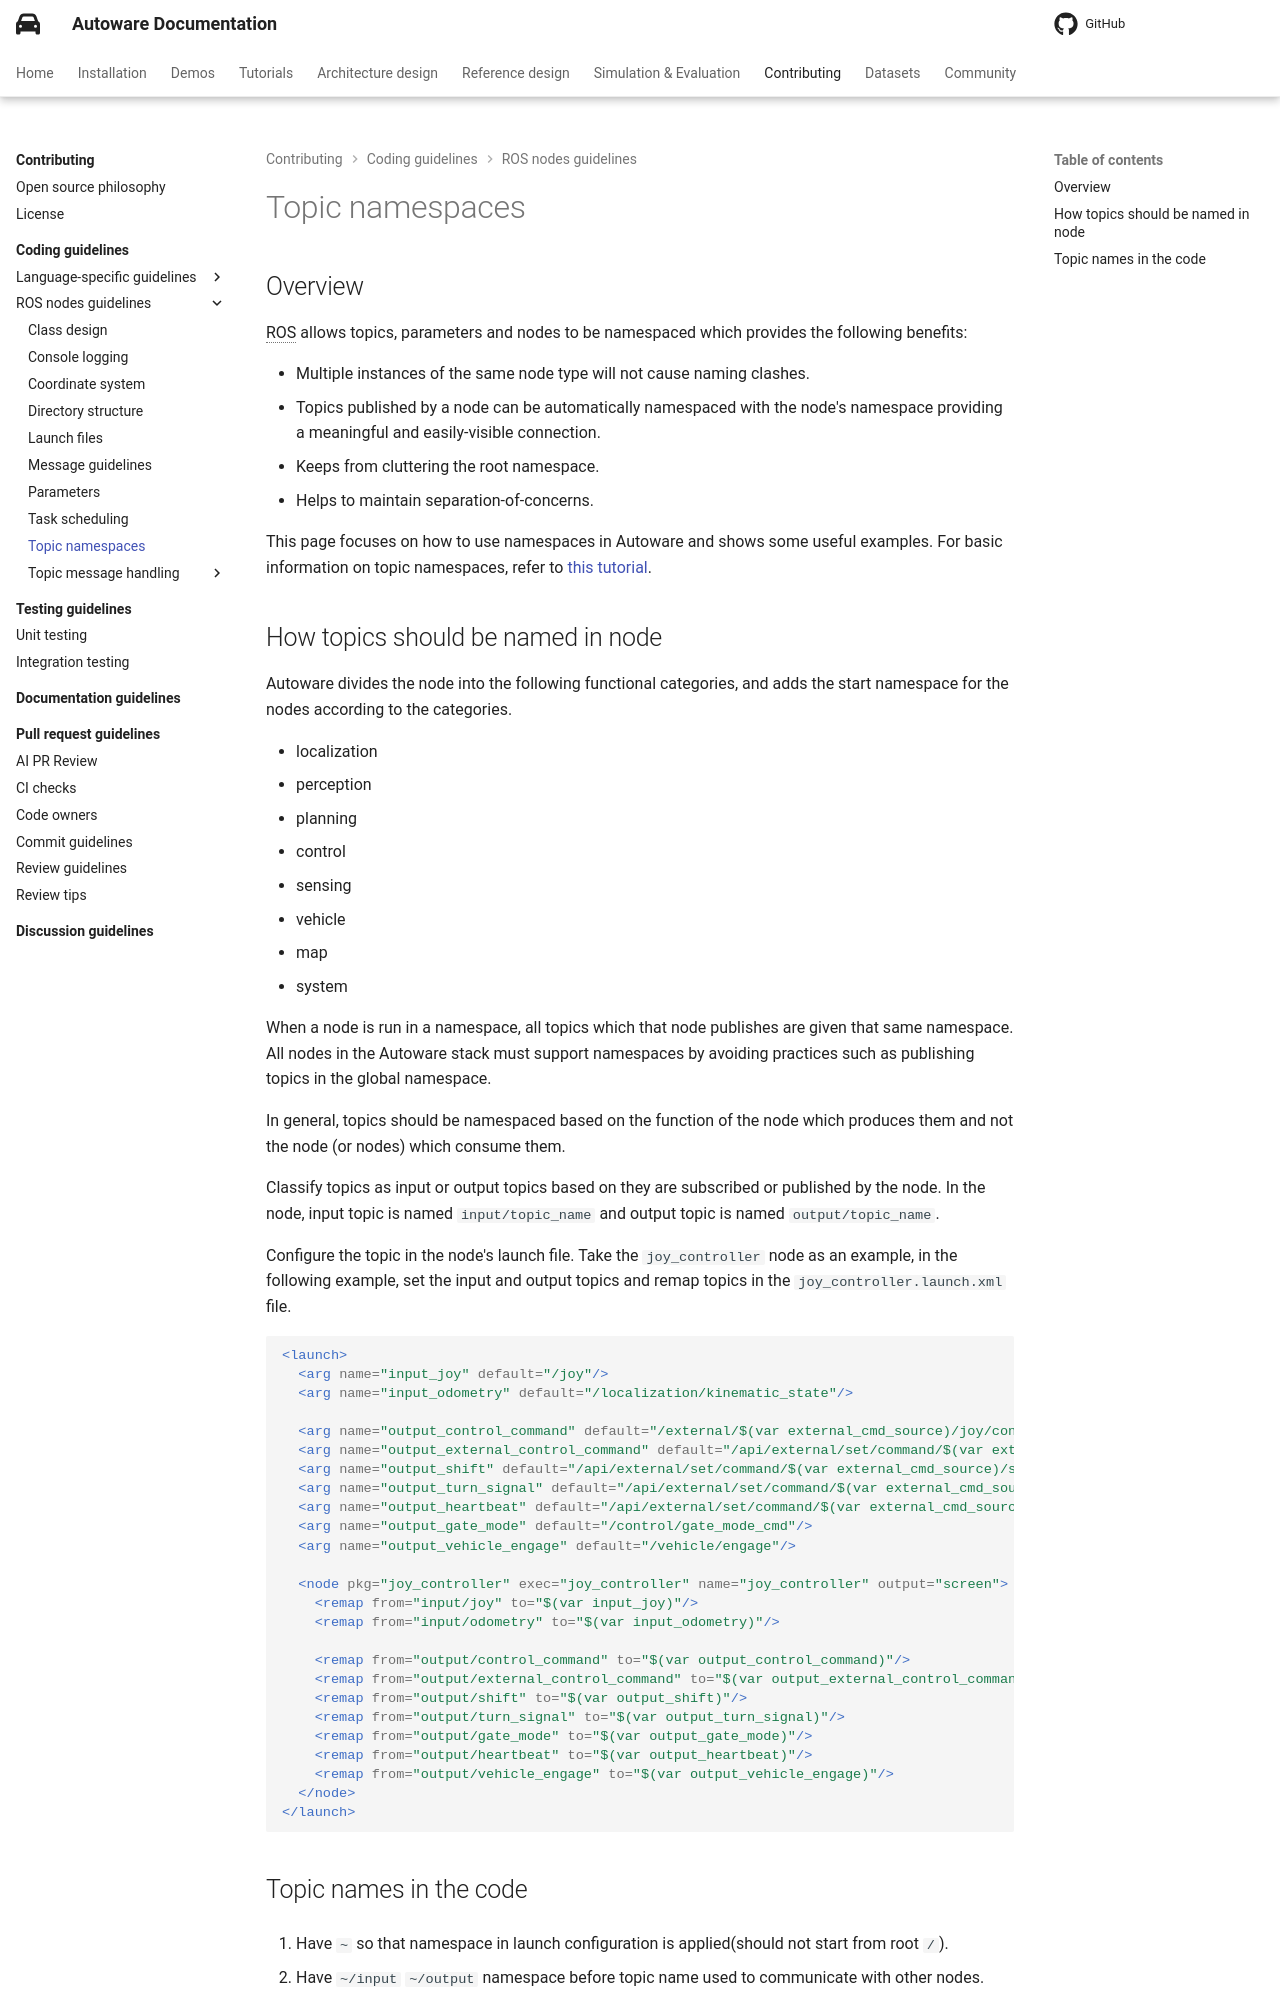

repository: autowarefoundation/autoware-documentation · page: pr-803/contributing/coding-guidelines/ros-nodes/topic-namespaces/index.html · generator: mkdocs

# Topic namespaces

## Overview

ROS allows topics, parameters and nodes to be namespaced which provides the following benefits:

- Multiple instances of the same node type will not cause naming clashes.
- Topics published by a node can be automatically namespaced with the node's namespace providing a meaningful and easily-visible connection.
- Keeps from cluttering the root namespace.
- Helps to maintain separation-of-concerns.

This page focuses on how to use namespaces in Autoware and shows some useful examples. For basic information on topic namespaces, refer to [this tutorial](https://design.ros2.org/articles/topic_and_service_names.html).

## How topics should be named in node

Autoware divides the node into the following functional categories, and adds the start namespace for the nodes according to the categories.

- localization
- perception
- planning
- control
- sensing
- vehicle
- map
- system

When a node is run in a namespace, all topics which that node publishes are given that same namespace. All nodes in the Autoware stack must support namespaces by avoiding practices such as publishing topics in the global namespace.

In general, topics should be namespaced based on the function of the node which produces them and not the node (or nodes) which consume them.

Classify topics as input or output topics based on they are subscribed or published by the node. In the node, input topic is named `input/topic_name` and output topic is named `output/topic_name`.

Configure the topic in the node's launch file. Take the `joy_controller` node as an example, in the following example, set the input and output topics and remap topics in the `joy_controller.launch.xml` file.

```xml
<launch>
  <arg name="input_joy" default="/joy"/>
  <arg name="input_odometry" default="/localization/kinematic_state"/>

  <arg name="output_control_command" default="/external/$(var external_cmd_source)/joy/control_cmd"/>
  <arg name="output_external_control_command" default="/api/external/set/command/$(var external_cmd_source)/control"/>
  <arg name="output_shift" default="/api/external/set/command/$(var external_cmd_source)/shift"/>
  <arg name="output_turn_signal" default="/api/external/set/command/$(var external_cmd_source)/turn_signal"/>
  <arg name="output_heartbeat" default="/api/external/set/command/$(var external_cmd_source)/heartbeat"/>
  <arg name="output_gate_mode" default="/control/gate_mode_cmd"/>
  <arg name="output_vehicle_engage" default="/vehicle/engage"/>

  <node pkg="joy_controller" exec="joy_controller" name="joy_controller" output="screen">
    <remap from="input/joy" to="$(var input_joy)"/>
    <remap from="input/odometry" to="$(var input_odometry)"/>

    <remap from="output/control_command" to="$(var output_control_command)"/>
    <remap from="output/external_control_command" to="$(var output_external_control_command)"/>
    <remap from="output/shift" to="$(var output_shift)"/>
    <remap from="output/turn_signal" to="$(var output_turn_signal)"/>
    <remap from="output/gate_mode" to="$(var output_gate_mode)"/>
    <remap from="output/heartbeat" to="$(var output_heartbeat)"/>
    <remap from="output/vehicle_engage" to="$(var output_vehicle_engage)"/>
  </node>
</launch>
```
